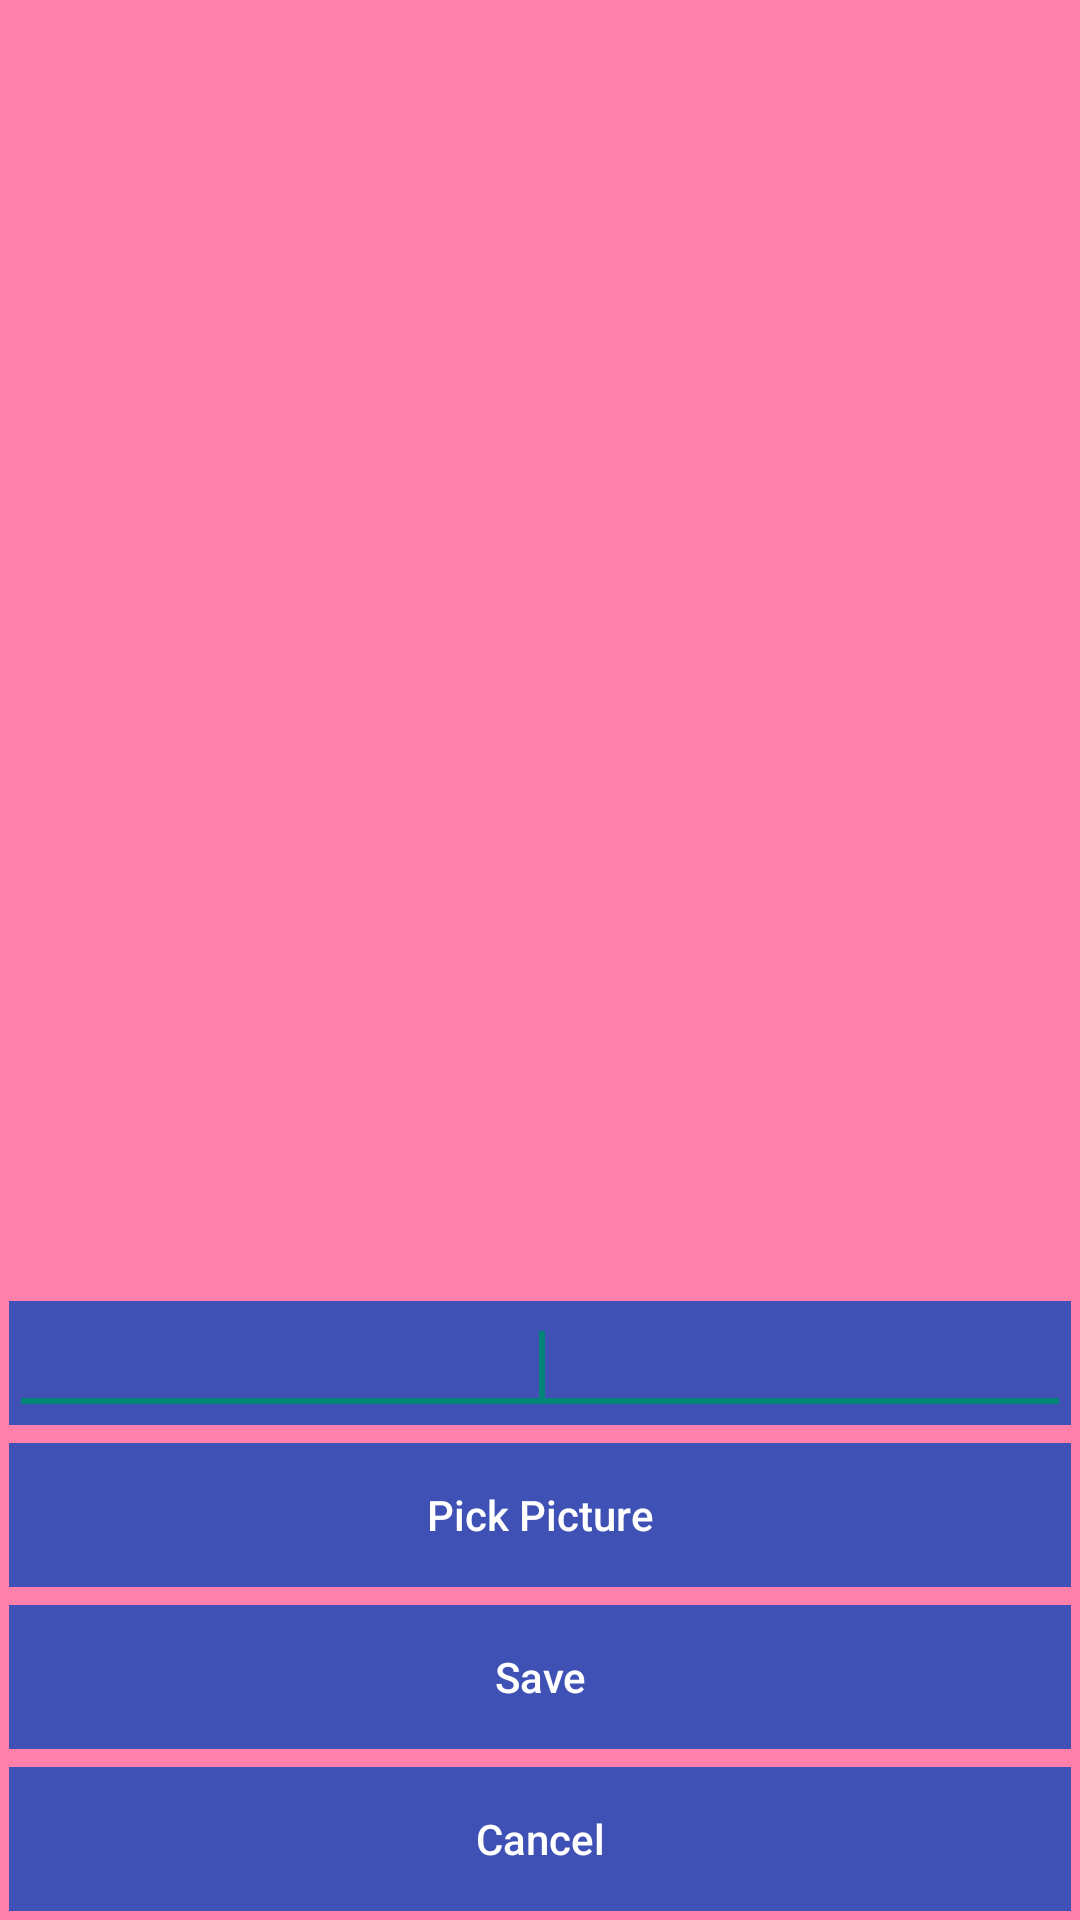

Reconstruct the res/layout file that produces this screen, plus the resources it refers to.
<!-- AndroidManifest.xml: application theme AppTheme -->
<!-- res/layout/activity_pick_picture.xml -->
<?xml version="1.0" encoding="utf-8"?>
<LinearLayout xmlns:android="http://schemas.android.com/apk/res/android"
              android:layout_width="fill_parent"
              android:layout_height="fill_parent"
              android:orientation="vertical"
              android:background="@color/ItemBorder">

    <ImageView
        android:id="@+id/imgView"
        android:layout_width="fill_parent"
        android:layout_height="wrap_content"
        android:layout_weight="1" >
    </ImageView>

    <LinearLayout
        android:layout_width="fill_parent"
        android:layout_height="wrap_content"
        android:layout_weight="0"
        android:layout_margin="3sp"
        android:background="@color/AppThemeColor">
        <EditText
            android:id="@+id/imgTextView"
            android:layout_width="match_parent"
            android:layout_height="wrap_content"
            android:textColor="@color/PrimaryTextColor"
            android:gravity="center">
            <requestFocus />
        </EditText>
    </LinearLayout>

    <LinearLayout
        android:layout_width="fill_parent"
        android:layout_height="wrap_content"
        android:layout_weight="0"
        android:padding="3sp">
            <Button
                android:id="@+id/buttonLoadPicture"
                android:layout_width="fill_parent"
                android:layout_height="wrap_content"
                android:layout_gravity="center"
                android:layout_weight="0"
                android:onClick="loadImagefromGallery"
                android:textAllCaps="false"
                android:textColor="@color/PrimaryTextColor"
                android:background="@color/AppThemeColor"
                android:text="Pick Picture" >
            </Button>
    </LinearLayout>
    <LinearLayout
        android:layout_width="fill_parent"
        android:layout_height="wrap_content"
        android:layout_weight="0"
        android:padding="3sp">
        <Button
            android:id="@+id/buttonSave"
            android:layout_width="fill_parent"
            android:layout_height="wrap_content"
            android:layout_gravity="center"
            android:layout_weight="0"
            android:onClick="saveMove"
            android:textAllCaps="false"
            android:textColor="@color/PrimaryTextColor"
            android:background="@color/AppThemeColor"
            android:text="Save" >
        </Button>
    </LinearLayout>

    <LinearLayout
        android:layout_width="fill_parent"
        android:layout_height="wrap_content"
        android:layout_weight="0"
        android:padding="3sp">
        <Button
            android:id="@+id/buttonCancel"
            android:layout_width="fill_parent"
            android:layout_height="wrap_content"
            android:layout_gravity="center"
            android:layout_weight="0"
            android:onClick="cancelMove"
            android:textAllCaps="false"
            android:textColor="@color/PrimaryTextColor"
            android:background="@color/AppThemeColor"
            android:text="Cancel" >
        </Button>
    </LinearLayout>


</LinearLayout>
<!-- resources referenced by this layout -->
<resources>
  <color name="AppThemeColor">#3F51B5</color>
  <color name="ItemBorder">#FF80AB</color>
  <color name="PrimaryTextColor">#FFFFFF</color>
  <style name="AppTheme" parent="Theme.AppCompat.Light.DarkActionBar">
          <item name="android:actionBarStyle">@style/MyActionBar</item>
          
          <item name="actionBarStyle">@style/MyActionBar</item>
      </style>
  <style name="MyActionBar" parent="Widget.AppCompat.Light.ActionBar.Solid.Inverse">
          <item name="android:background">@color/AppThemeColor</item>
          
          <item name="background">@color/AppThemeColor</item>
      </style>
</resources>
